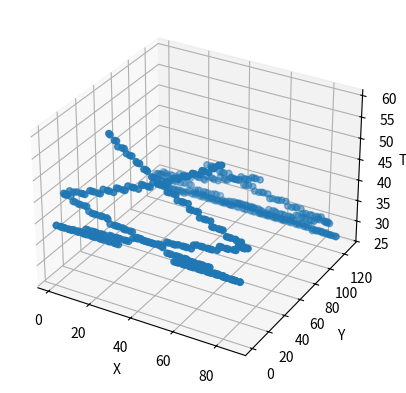

Python code for this plot:
# -*- coding: utf-8 -*-
"""
Realistic Data Simulator v1.0.1
[redacted]
Created on Fri Dec 13 06:50:34 2022
"""

"""
Origional Simulator.
This returns hit points and noise points along with the number of signal points.
It is not yet flattened. This is flattened in the Generator function.

It has NO STD. Max z pixel is the longest a photon could take to get to top.
The z axis has pixel widths of t_max / time_resolution
time_resolution is how many z pixels you want.
"""

#%% - Dependencies
import numpy as np
import matplotlib.pyplot as plt
import random
   
#%% - Function
def realistic_data_generator(signal_points, noise_points, detector_pixel_dimensions=(88,128), time_resoloution=100, hit_point=1.5, ideal=1, debug_image_generator=0):
    '''
    Inputs:
    signal_points = number of points the hit produces (average 30 for realistic photon), N.B. these may not be at critical angle to 60 is maximum number
    noise_points = number of noise points
    detector_pixel_dimensions = pixel dimensions of the detector, x,y in a tuple (88x128)
    time_resoloution = number of discrete points the time dimension is sampled in
    hit_point = The point on the detector the particle makes impact. May be able to make this 2D later (x,y)
    ideal = [default=1] XXXXXXXXXXXXXXXXXXXXX
    debug_image_generator = [default=0] set to 1 to plot the output of this simulator (for debugging purposes)
    
    Returns:
    x_pixel = list of signal x coordinates 
    x_noise = list of noise x coordinates  
    y_pixel = list of signal y coordinates  
    y_noise = list of noise y coordinates  
    z_pixel = list of signal z coordinates  
    z_noise = list of noise z coordinates  
    num_of_signal_points = True number of signal points in the output (as some photons will have left due to passing the critical angle and exiting the block). Could be used to measure error or for the loss function
    '''
    #Width of Quartz Block in meters (x dimension)
    Quartz_width = 0.4

    #Half Width of Quartz Block in meters (x dimension) - BEWARE THIS IS HALF WIDTH, TRUE WIDTH GOES FROM -reflect_x to reflect_x
    reflect_x = Quartz_width/2

    #Creates ideal linearly spaced x data #Uniform points to see the pattern
    min_num = -np.pi
    max_num = np.pi
    linear_x_points = np.linspace(min_num, max_num, signal_points)

    #Creates more realistic randomly spaced x data  #random numbers that are more accurate to data
    random_x_points = [random.uniform(-2 * np.pi, 2 * np.pi) for _ in range(signal_points)]

    #Ideal or random? 1 if want ideal or 0 if want random #Here can set to either random numbers or to linear_x_points depending on what you want
    if ideal == 1:
        x = linear_x_points
    elif ideal == 0:
        x = random_x_points

    #Takes x range (either uniform (ideal) or random) and creates the reflections
    x_reflect_points = []
    for i in x:
        while i < -reflect_x or i > reflect_x:
            if i < -reflect_x:
                i = -i - 2 * reflect_x
            elif i > reflect_x:
                i = -i + 2 * reflect_x
        x_reflect_points.append(i)              # this has been checked and works


    #Calulates corresponding y parabola points for each x
    y_points = []
    y_points = [np.cos(i) for i in x]

    # join these x reflected x and parabola y points into one list
    conjoined = list(zip(x_reflect_points, y_points))

    # critical angle quarts in radians
    q_crit = 40.49 * np.pi / 180

    # filter list to remove those that arent at critical angle ## FIRST LESS THAN AS COS(PI - Q_CRIT) IS -VE NUMBER 
    angle_filter = [i for i in conjoined if np.cos((np.pi/2) + q_crit) > i[1] or i[1] > np.cos((np.pi/2) - q_crit)] # filters out points less than critical angle

    # ADDING TIME AXIS

    # length of the quartz screen in m
    quartz_length = 1.6     

    # Speed of the cherenkov radiation in m, need to add n for quartz
    particle_speed = 3E8

    # max time particle could take. This allows us to set the max z axis.
    t_max = ((2*quartz_length) / np.cos((np.pi/2)-q_crit)) / particle_speed
   
    #Alternatively, just define each pixel in z axis to be i.e. 0.01ns later, then assign from there (this is probs better)

    time = []
    # for each of the allowed cherenkov particles
    for i in angle_filter:

        # if it moves straight towards the detector
        if i[1] > 0:
            # this is just time = dist / speed formula. dist / cos(angle) is true distance
            time.append((hit_point / i[1]) / particle_speed )

        # if it moves away from the detector and gets reflected back up
        elif i[1] < 0:
            # goes down and back up
            time.append(((2 * quartz_length - hit_point) / abs(i[1])) / particle_speed)

    final = list(zip(angle_filter, time))     # This is list of ((x,y), time) - dont ask me why, its annoying

    # create bins
    # x axis is between the reflectors, and the pixels of the x axis are the first dim of the input dim
    x_idxs = np.digitize([i[0][0] for i in final],np.linspace(-reflect_x, reflect_x, detector_pixel_dimensions[0])) #takes x points, then bins, returns indices

    # -1 to 1 as cos(x)
    y_idxs = np.digitize([i[0][1] for i in final],np.linspace(-1, 1, detector_pixel_dimensions[1]))

    # 0 to t_max as thats the max time a photon can take.
    z_idxs = np.digitize([i[1] for i in final],np.linspace(0, t_max, time_resoloution))
    

    # easier for it to take the indexes instead of actual pixels. Hence, below has been commented out to change this
    # and subsequent x_pixel etc is changed to x_idxs
    # # all of the above are 1 too few as they go from 0 to 87 index. We want 1 to 88 so.
    # x_pixel = [i+1 for i in x_idxs]
    # y_pixel = [i+1 for i in y_idxs]
    # z_pixel = [i+1 for i in z_idxs]

    #Generates the random noise points
    x_noise = [random.randint(0, detector_pixel_dimensions[0]) for _ in range(noise_points)]
    y_noise = [random.randint(0, detector_pixel_dimensions[1]) for _ in range(noise_points)]
    z_noise = [random.randint(1, time_resoloution) for _ in range(noise_points)]
    
    #Plots the figure if user requests debugging
    if debug_image_generator == 1:
        
        fig = plt.figure()
        ax = fig.add_subplot(projection='3d')

        ax.scatter(x_idxs, y_idxs, z_idxs)
        ax.scatter(x_noise, y_noise, z_noise)
        ax.set_xlabel('X')
        ax.set_ylabel('Y')
        ax.set_zlabel('Time')

        plt.show()

    #Determines number of signal points in the output, as some photons will have left due to passing the critical angle and exiting the block
    num_of_signal_points = int(np.shape(x_idxs)[0])
    
    #Outputs to return to main dataset generator script
    return(x_idxs, x_noise, y_idxs, y_noise, z_idxs, z_noise, num_of_signal_points)

#%% - Testing Driver
#Uncomment line below for testing, make sure to comment out when done to stop it creating plots when dataset generator is running

realistic_data_generator(signal_points=1000, noise_points=0, detector_pixel_dimensions=(88,128), time_resoloution=100, hit_point=1.3, ideal=1, debug_image_generator=1)